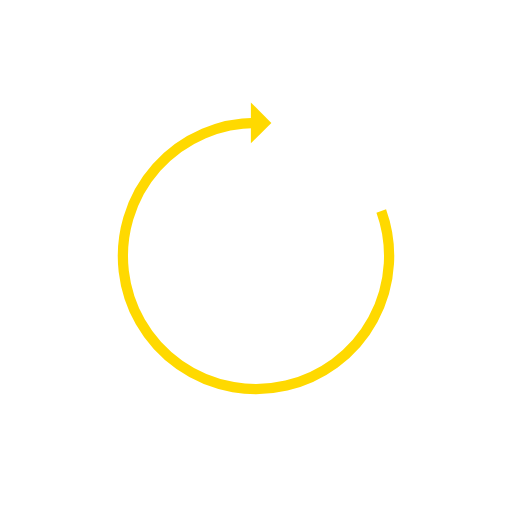
t = 0.00 s
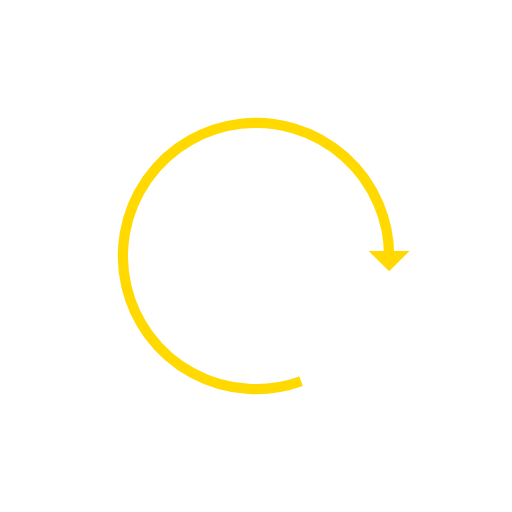
t = 0.25 s
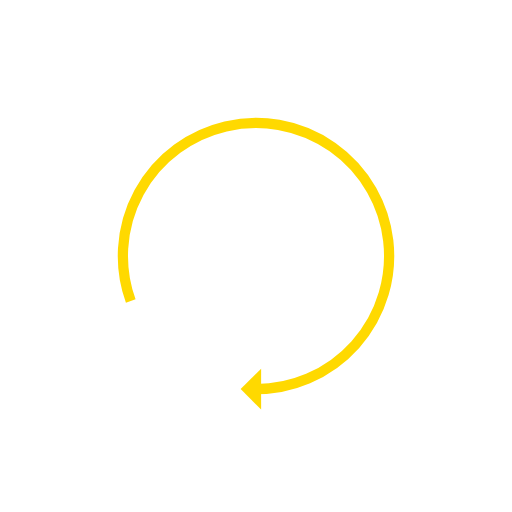
t = 0.50 s
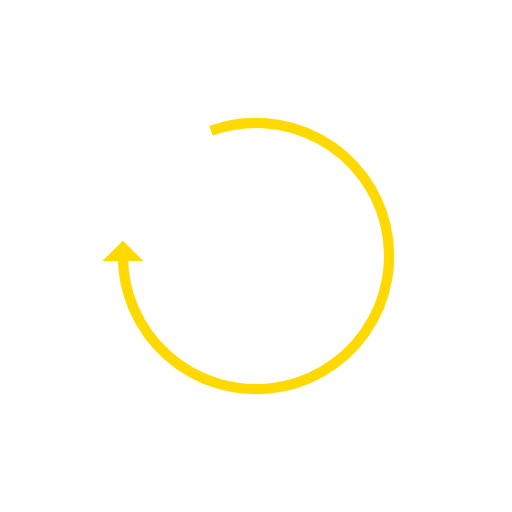
t = 0.75 s

The animated SVG that drew these frames (rendered in a browser with its animation timeline set to each time). Animation: 1 SMIL element (animateTransform=1); one cycle of 1.00 s, repeats indefinitely.

<svg xmlns="http://www.w3.org/2000/svg" viewBox="0 0 100 100" preserveAspectRatio="xMidYMid" width="222" height="222" style="shape-rendering: auto; display: block; background: transparent;" xmlns:xlink="http://www.w3.org/1999/xlink"><g><g>
  <path d="M50 24A26 26 0 1 0 74.46289999280987 41.192814073622415" fill="none" stroke="#ffd900" stroke-width="2"></path>
  <path d="M49 20L49 28L53 24L49 20" fill="#ffd900"></path>
  <animateTransform attributeName="transform" type="rotate" repeatCount="indefinite" dur="1s" values="0 50 50;360 50 50" keyTimes="0;1"></animateTransform>
</g><g></g></g><!-- [ldio] generated by https://loading.io --></svg>
